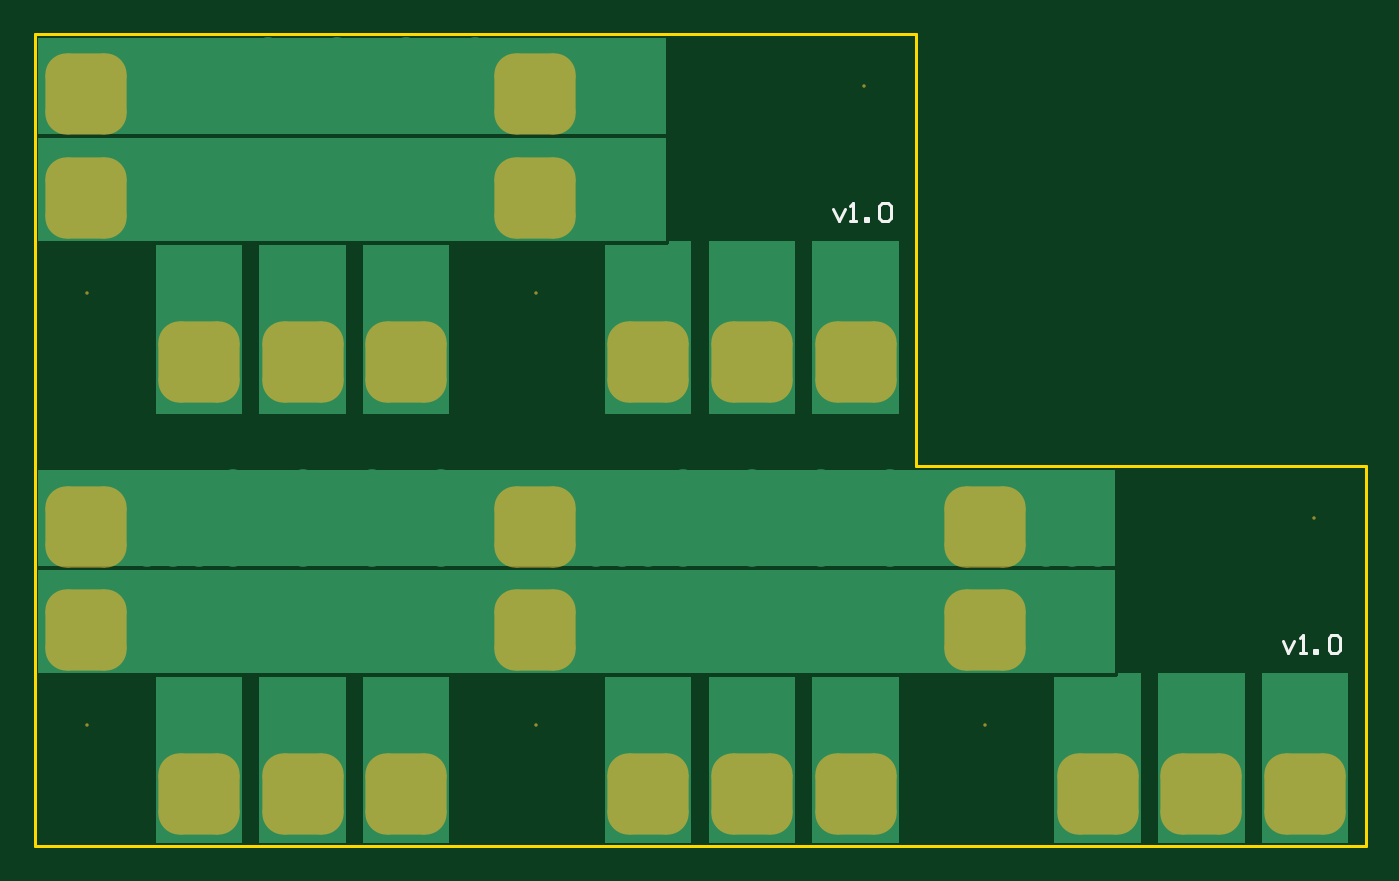
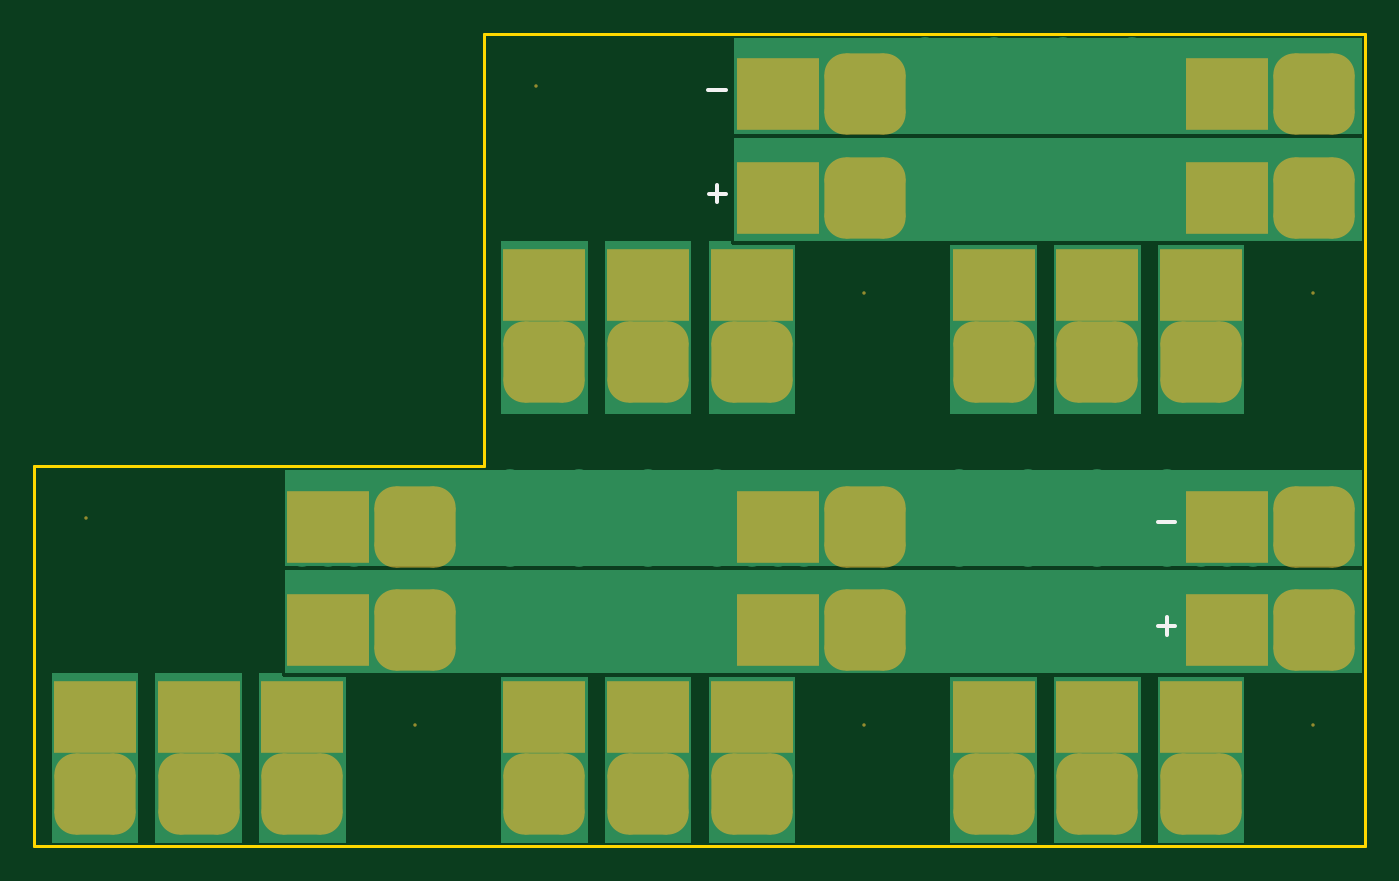
Circuit board: 7 layer files. Board 77.0 x 47.0 mm.
- bottom_copper: drv8305_instaspin_driver_adapter.GBL (17256 bytes)
- bottom_silk: drv8305_instaspin_driver_adapter.GBO (340 bytes)
- bottom_mask: drv8305_instaspin_driver_adapter.GBS (1626 bytes)
- outline: drv8305_instaspin_driver_adapter.GKO (299 bytes)
- top_copper: drv8305_instaspin_driver_adapter.GTL (16838 bytes)
- top_silk: drv8305_instaspin_driver_adapter.GTO (788 bytes)
- top_mask: drv8305_instaspin_driver_adapter.GTS (1149 bytes)

=== bottom_copper: drv8305_instaspin_driver_adapter.GBL (17256 bytes, source omitted) ===
=== bottom_silk: drv8305_instaspin_driver_adapter.GBO ===
G04*
G04 #@! TF.GenerationSoftware,Altium Limited,Altium Designer,18.0.11 (651)*
G04*
G04 Layer_Color=32896*
%FSLAX43Y43*%
%MOMM*%
G71*
G01*
G75*
%ADD17C,0.254*%
D17*
X37000Y43762D02*
X38016D01*
X38000Y37762D02*
X36984D01*
X37492Y38270D02*
Y37254D01*
X12000Y12762D02*
X10984D01*
X11492Y13270D02*
Y12254D01*
X12000Y18762D02*
X10984D01*
M02*

=== bottom_mask: drv8305_instaspin_driver_adapter.GBS ===
G04*
G04 #@! TF.GenerationSoftware,Altium Limited,Altium Designer,18.0.11 (651)*
G04*
G04 Layer_Color=16711935*
%FSLAX43Y43*%
%MOMM*%
G71*
G01*
G75*
%ADD11C,0.200*%
G04:AMPARAMS|DCode=12|XSize=4.7mm|YSize=4.7mm|CornerRadius=1.225mm|HoleSize=0mm|Usage=FLASHONLY|Rotation=0.000|XOffset=0mm|YOffset=0mm|HoleType=Round|Shape=RoundedRectangle|*
%AMROUNDEDRECTD12*
21,1,4.700,2.250,0,0,0.0*
21,1,2.250,4.700,0,0,0.0*
1,1,2.450,1.125,-1.125*
1,1,2.450,-1.125,-1.125*
1,1,2.450,-1.125,1.125*
1,1,2.450,1.125,1.125*
%
%ADD12ROUNDEDRECTD12*%
%ADD16R,4.800X4.200*%
D11*
X74000Y19000D02*
D03*
X48000Y44000D02*
D03*
X29000Y32000D02*
D03*
X3000D02*
D03*
X55000Y7000D02*
D03*
X29000D02*
D03*
X3000D02*
D03*
D12*
X54975Y12500D02*
D03*
Y18500D02*
D03*
X28975Y37500D02*
D03*
X2975Y43500D02*
D03*
X28975Y12500D02*
D03*
Y18500D02*
D03*
X2975Y37500D02*
D03*
X28975Y43500D02*
D03*
X2975Y12500D02*
D03*
Y18500D02*
D03*
X21500Y28000D02*
D03*
X47500D02*
D03*
X21500Y3000D02*
D03*
X47500D02*
D03*
X73500D02*
D03*
X15500Y28000D02*
D03*
X41500D02*
D03*
X15500Y3000D02*
D03*
X41500D02*
D03*
X67500D02*
D03*
X9500Y28000D02*
D03*
X35500D02*
D03*
X9500Y3000D02*
D03*
X35500D02*
D03*
X61500D02*
D03*
D16*
X34000Y18500D02*
D03*
X60000Y12500D02*
D03*
X34000D02*
D03*
X60000Y18500D02*
D03*
X8000Y37500D02*
D03*
Y43500D02*
D03*
Y18500D02*
D03*
X73500Y7500D02*
D03*
X67500D02*
D03*
X61500D02*
D03*
X47500D02*
D03*
X41500D02*
D03*
X35500D02*
D03*
X21500D02*
D03*
X15500D02*
D03*
X9500D02*
D03*
X47500Y32500D02*
D03*
X41500D02*
D03*
X35500D02*
D03*
X21500D02*
D03*
X15500D02*
D03*
X9500D02*
D03*
X8000Y12500D02*
D03*
X34000Y43500D02*
D03*
X34000Y37500D02*
D03*
M02*

=== outline: drv8305_instaspin_driver_adapter.GKO ===
G04*
G04 #@! TF.GenerationSoftware,Altium Limited,Altium Designer,18.0.11 (651)*
G04*
G04 Layer_Color=16711935*
%FSLAX43Y43*%
%MOMM*%
G71*
G01*
G75*
%ADD10C,0.200*%
D10*
X77000Y0D02*
Y22000D01*
X51000D02*
X77000D01*
X51000D02*
Y47000D01*
X0D02*
X51000D01*
X0Y0D02*
Y47000D01*
Y0D02*
X77000D01*
M02*

=== top_copper: drv8305_instaspin_driver_adapter.GTL (16838 bytes, source omitted) ===
=== top_silk: drv8305_instaspin_driver_adapter.GTO ===
G04*
G04 #@! TF.GenerationSoftware,Altium Limited,Altium Designer,18.0.11 (651)*
G04*
G04 Layer_Color=65535*
%FSLAX43Y43*%
%MOMM*%
G71*
G01*
G75*
%ADD10C,0.200*%
D10*
X46200Y36866D02*
X46533Y36200D01*
X46866Y36866D01*
X47200Y36200D02*
X47533D01*
X47366D01*
Y37200D01*
X47200Y37033D01*
X48033Y36200D02*
Y36367D01*
X48199D01*
Y36200D01*
X48033D01*
X48866Y37033D02*
X49032Y37200D01*
X49366D01*
X49532Y37033D01*
Y36367D01*
X49366Y36200D01*
X49032D01*
X48866Y36367D01*
Y37033D01*
X72200Y11866D02*
X72533Y11200D01*
X72866Y11866D01*
X73200Y11200D02*
X73533D01*
X73366D01*
Y12200D01*
X73200Y12033D01*
X74033Y11200D02*
Y11367D01*
X74199D01*
Y11200D01*
X74033D01*
X74866Y12033D02*
X75032Y12200D01*
X75366D01*
X75532Y12033D01*
Y11367D01*
X75366Y11200D01*
X75032D01*
X74866Y11367D01*
Y12033D01*
M02*

=== top_mask: drv8305_instaspin_driver_adapter.GTS ===
G04*
G04 #@! TF.GenerationSoftware,Altium Limited,Altium Designer,18.0.11 (651)*
G04*
G04 Layer_Color=8388736*
%FSLAX43Y43*%
%MOMM*%
G71*
G01*
G75*
%ADD11C,0.200*%
G04:AMPARAMS|DCode=12|XSize=4.7mm|YSize=4.7mm|CornerRadius=1.225mm|HoleSize=0mm|Usage=FLASHONLY|Rotation=0.000|XOffset=0mm|YOffset=0mm|HoleType=Round|Shape=RoundedRectangle|*
%AMROUNDEDRECTD12*
21,1,4.700,2.250,0,0,0.0*
21,1,2.250,4.700,0,0,0.0*
1,1,2.450,1.125,-1.125*
1,1,2.450,-1.125,-1.125*
1,1,2.450,-1.125,1.125*
1,1,2.450,1.125,1.125*
%
%ADD12ROUNDEDRECTD12*%
D11*
X74000Y19000D02*
D03*
X48000Y44000D02*
D03*
X29000Y32000D02*
D03*
X3000D02*
D03*
X55000Y7000D02*
D03*
X29000D02*
D03*
X3000D02*
D03*
D12*
X54975Y12500D02*
D03*
Y18500D02*
D03*
X28975Y37500D02*
D03*
X2975Y43500D02*
D03*
X28975Y12500D02*
D03*
Y18500D02*
D03*
X2975Y37500D02*
D03*
X28975Y43500D02*
D03*
X2975Y12500D02*
D03*
Y18500D02*
D03*
X21500Y28000D02*
D03*
X47500D02*
D03*
X21500Y3000D02*
D03*
X47500D02*
D03*
X73500D02*
D03*
X15500Y28000D02*
D03*
X41500D02*
D03*
X15500Y3000D02*
D03*
X41500D02*
D03*
X67500D02*
D03*
X9500Y28000D02*
D03*
X35500D02*
D03*
X9500Y3000D02*
D03*
X35500D02*
D03*
X61500D02*
D03*
M02*

